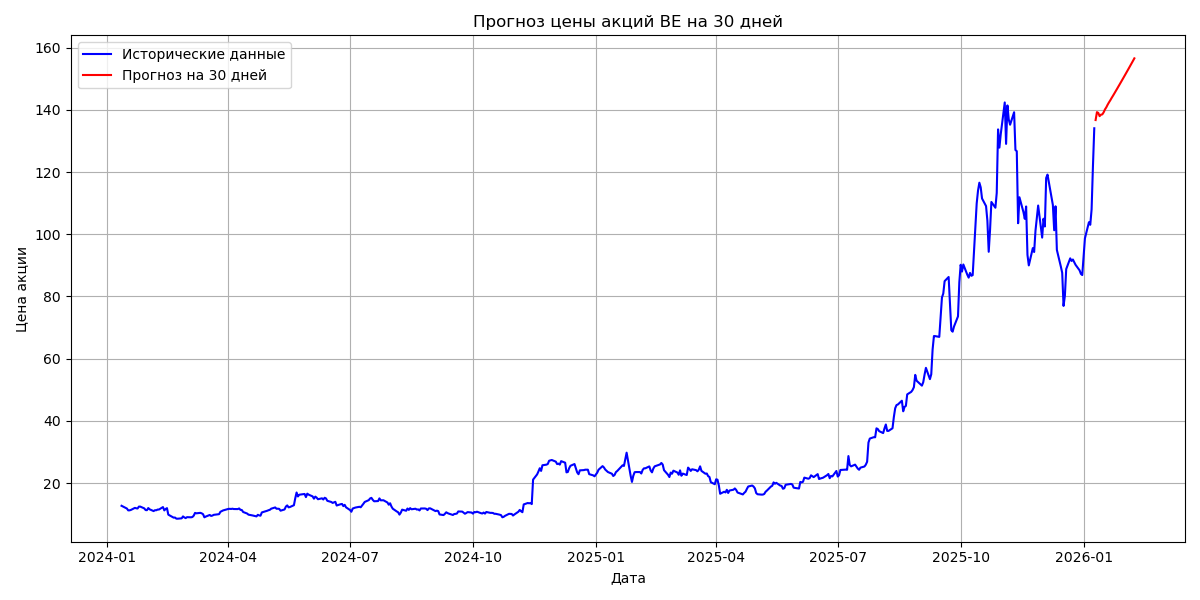

Data behind this chart, as committed beside it:
Date, close, high, low, open, volume
2024-01-12, 12.73, 13.22, 12.61, 13.15, 3556400
2024-01-16, 11.85, 12.48, 11.71, 12.45, 6181300
2024-01-17, 11.26, 11.66, 11.14, 11.4, 4647500
2024-01-18, 11.27, 11.45, 10.95, 11.3, 7698500
2024-01-19, 11.4, 11.43, 10.96, 11.22, 5512100
2024-01-22, 12.06, 12.35, 11.51, 11.59, 5631300
2024-01-23, 11.93, 12.32, 11.67, 11.99, 5124600
2024-01-24, 11.87, 12.57, 11.82, 12.27, 4781900
2024-01-25, 12.47, 12.62, 12.0, 12.18, 4443700
2024-01-26, 12.47, 12.86, 12.43, 12.65, 3340500
2024-01-29, 11.9, 11.92, 11.06, 11.5, 8678300
2024-01-30, 11.36, 11.75, 11.3, 11.73, 4179500
2024-01-31, 11.32, 12.24, 11.29, 11.53, 5970800
2024-02-01, 12.01, 12.42, 11.51, 12.04, 6550100
2024-02-02, 11.6, 12.0, 11.36, 11.8, 4720300
2024-02-05, 11.03, 11.42, 10.73, 11.32, 3860700
2024-02-06, 11.31, 11.36, 10.83, 10.95, 3310600
2024-02-07, 11.3, 11.61, 11.07, 11.54, 2931200
2024-02-08, 11.52, 11.59, 11.15, 11.27, 2993200
2024-02-09, 11.53, 11.72, 11.27, 11.57, 4078300
2024-02-12, 12.32, 12.47, 11.49, 11.57, 4881000
2024-02-13, 11.25, 11.73, 11.05, 11.54, 5171400
2024-02-14, 11.71, 11.77, 11.24, 11.51, 4928000
2024-02-15, 11.97, 12.05, 11.65, 11.66, 7443800
2024-02-16, 9.88, 9.95, 8.98, 9.0, 27137400
2024-02-20, 8.92, 9.8, 8.78, 9.67, 12681700
2024-02-21, 8.96, 8.99, 8.7, 8.83, 6396500
2024-02-22, 8.6, 9.04, 8.445, 9.04, 7492300
2024-02-23, 8.58, 8.8, 8.412, 8.545, 5606500
2024-02-26, 8.7, 8.78, 8.43, 8.59, 5847300
2024-02-27, 9.32, 9.34, 8.805, 8.9, 7283400
2024-02-28, 8.99, 9.43, 8.95, 9.2, 3965200
2024-02-29, 8.77, 9.375, 8.74, 9.16, 4347400
2024-03-01, 9.08, 9.14, 8.415, 8.76, 6885100
2024-03-04, 9.03, 9.13, 8.68, 9.1, 4579900
2024-03-05, 9.12, 9.3, 8.78, 8.88, 6000500
2024-03-06, 9.54, 9.81, 8.95, 9.78, 7996100
2024-03-07, 10.44, 10.49, 9.56, 9.66, 7841300
2024-03-08, 10.31, 10.92, 10.29, 10.62, 5368000
2024-03-11, 10.46, 10.72, 10.23, 10.29, 4495100
2024-03-12, 10.3, 10.62, 10.03, 10.53, 4370400
2024-03-13, 10.03, 10.53, 9.98, 10.2, 3621000
2024-03-14, 9.03, 10.16, 8.82, 10.05, 9734100
2024-03-15, 9.26, 9.27, 8.995, 9.1, 4955300
2024-03-18, 9.78, 9.88, 9.1, 9.29, 6003100
2024-03-19, 9.47, 9.66, 9.27, 9.5, 3799000
2024-03-20, 9.59, 9.725, 9.16, 9.39, 3462900
2024-03-21, 9.82, 10.0, 9.53, 9.64, 3512900
2024-03-22, 9.87, 9.92, 9.575, 9.81, 3158700
2024-03-25, 10.04, 10.25, 9.85, 9.91, 5254200
2024-03-26, 10.8, 11.22, 10.24, 10.25, 10853700
2024-03-27, 11.03, 11.16, 10.7, 10.85, 4741200
2024-03-28, 11.24, 11.34, 10.97, 11.03, 4258000
2024-04-01, 11.73, 11.76, 11.09, 11.75, 5555200
2024-04-02, 11.75, 11.88, 11.23, 11.5, 6356500
2024-04-03, 11.71, 11.78, 11.24, 11.53, 4260800
2024-04-04, 11.79, 12.5, 11.69, 12.0, 5885600
2024-04-05, 11.69, 12.08, 11.61, 11.8, 3905400
2024-04-08, 11.67, 12.04, 11.63, 11.91, 3685600
2024-04-09, 11.88, 12.51, 11.77, 12.0, 5136700
... 440 more rows
